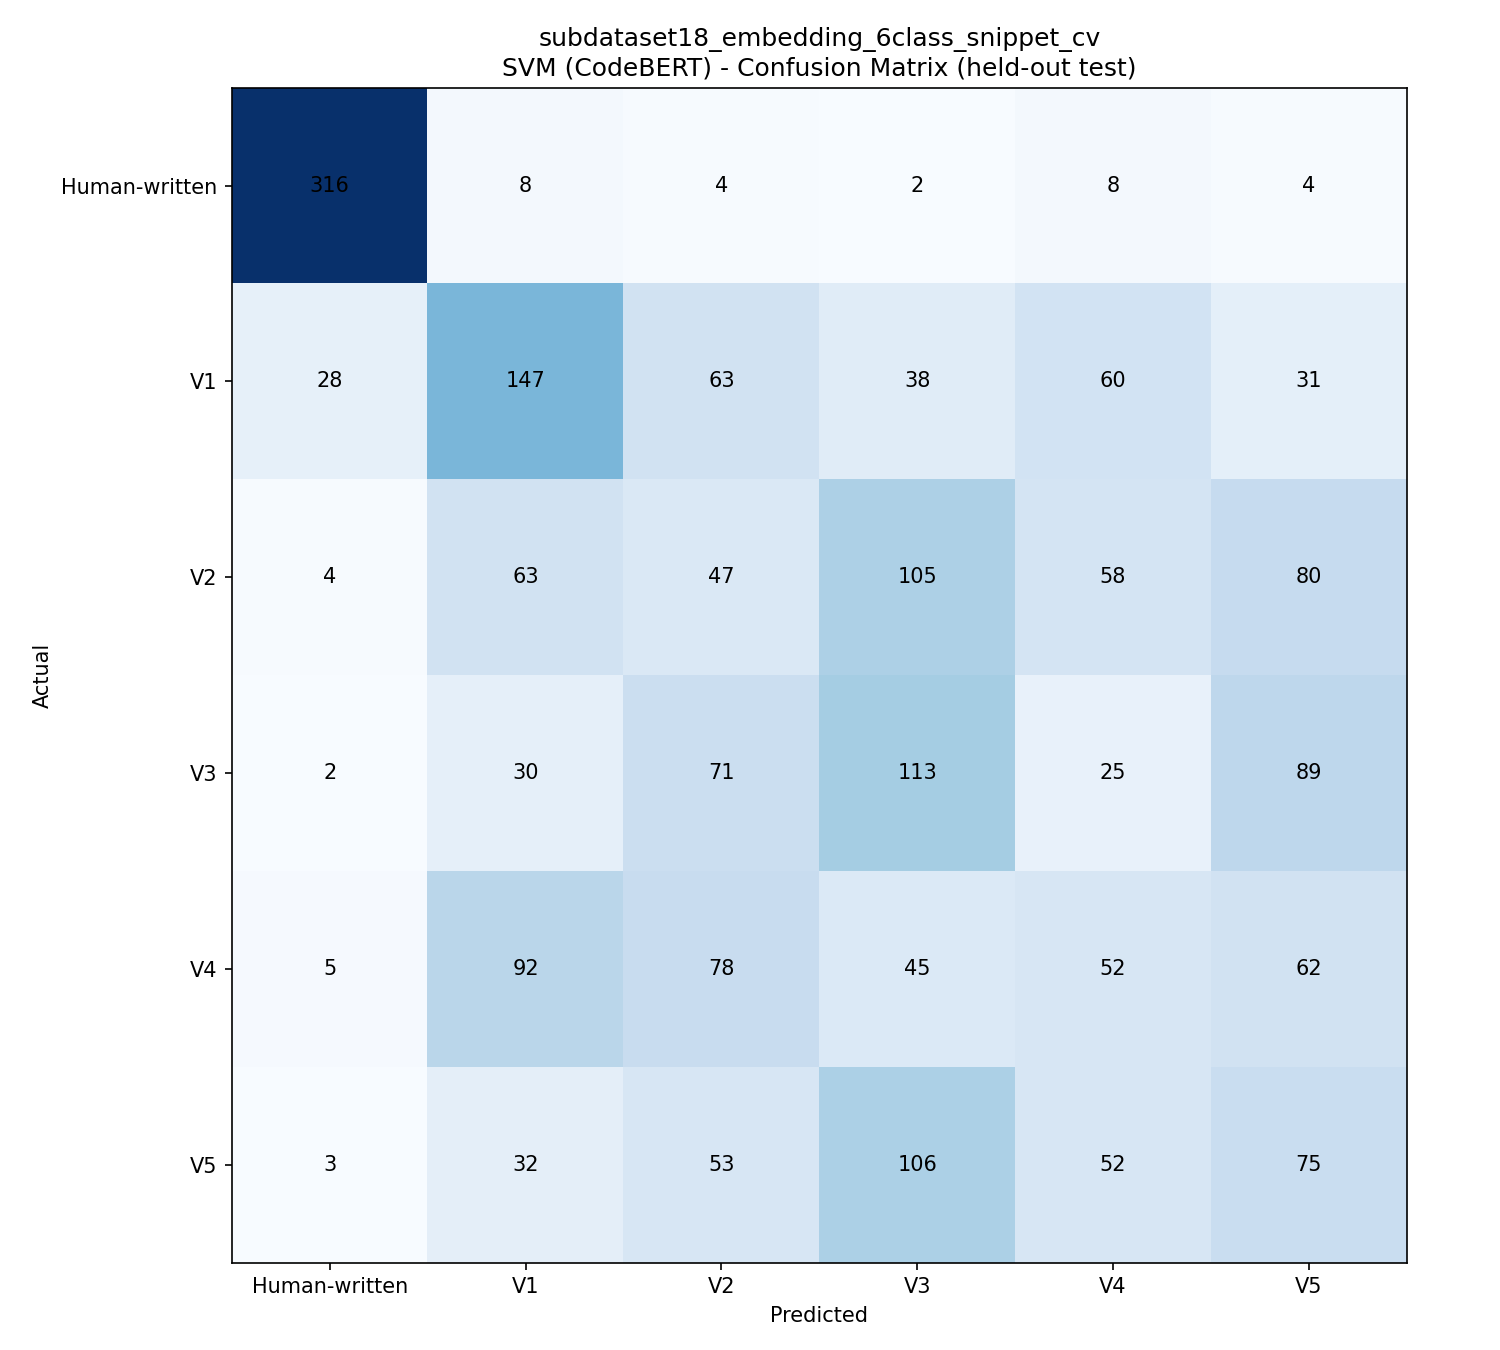

Values plotted in this chart, from the file beside it:
, Human-written, V1, V2, V3, V4, V5
Human-written, 316, 8, 4, 2, 8, 4
V1, 28, 147, 63, 38, 60, 31
V2, 4, 63, 47, 105, 58, 80
V3, 2, 30, 71, 113, 25, 89
V4, 5, 92, 78, 45, 52, 62
V5, 3, 32, 53, 106, 52, 75
